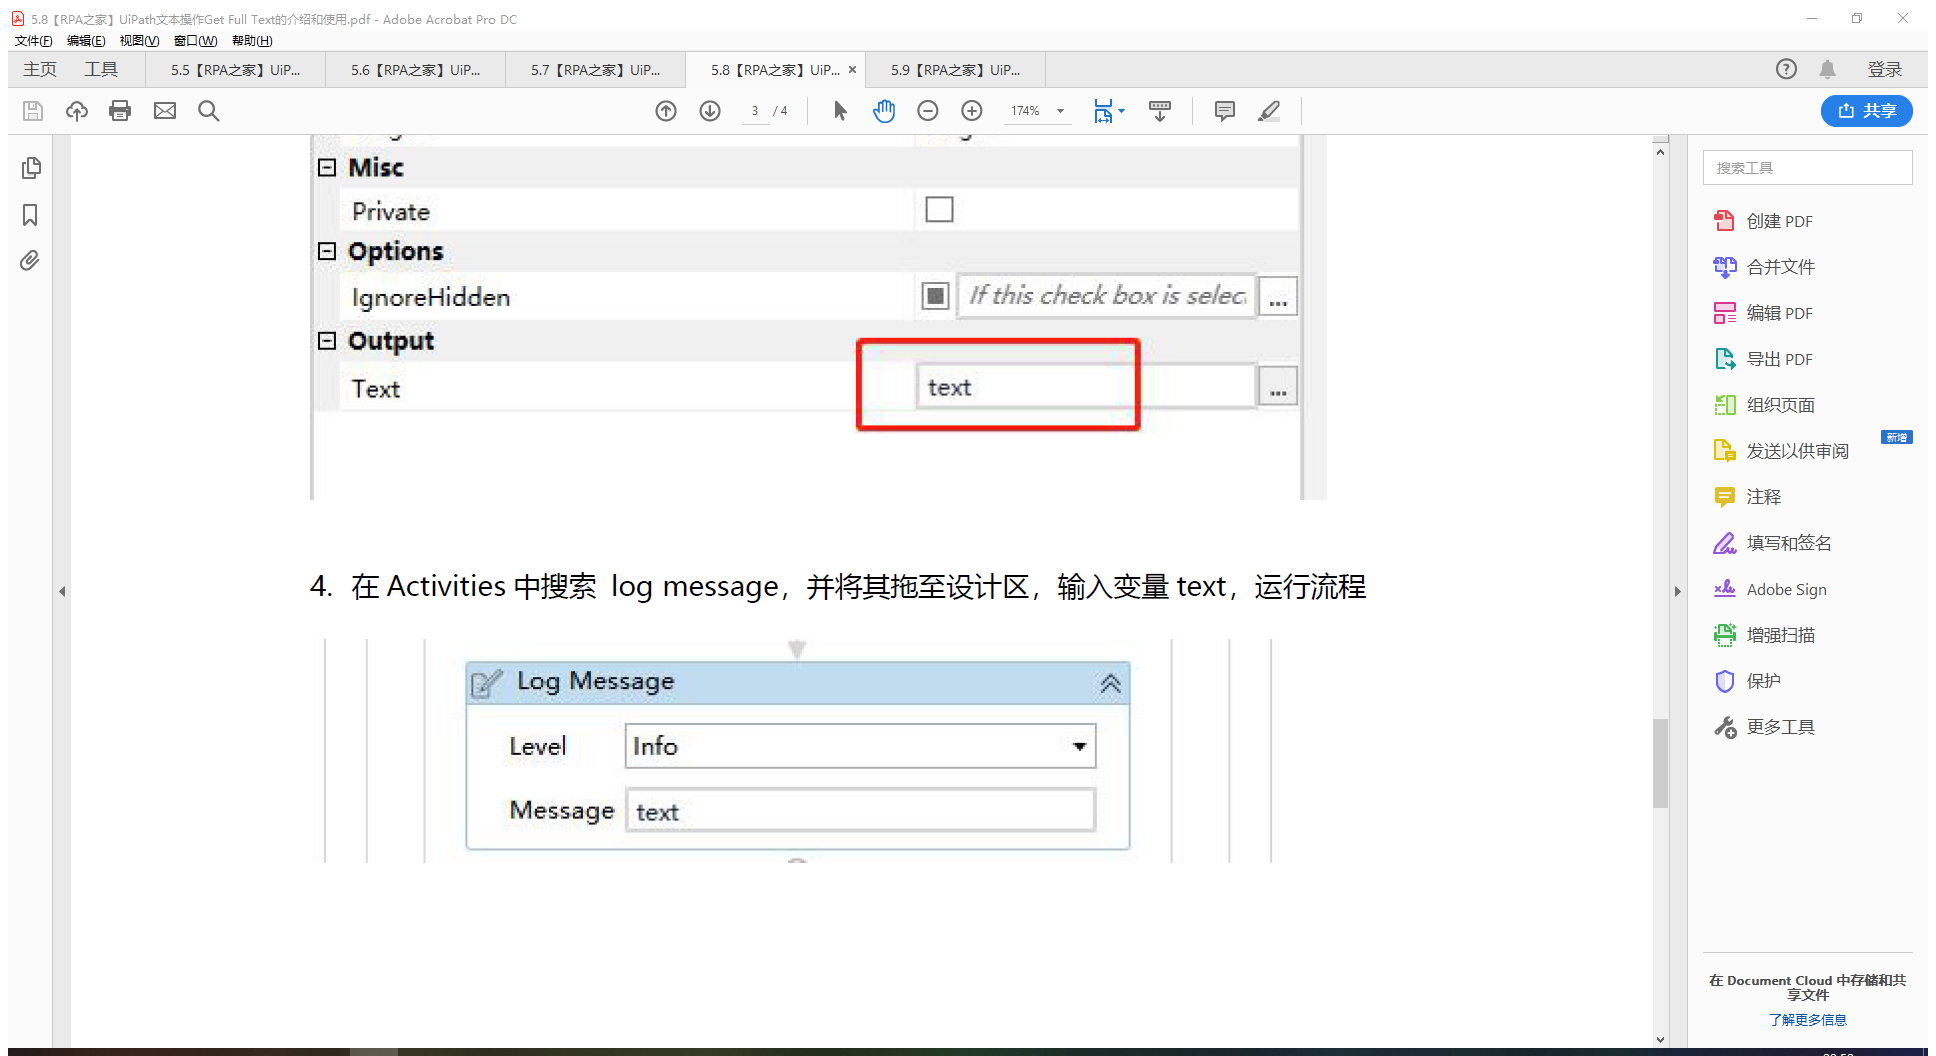
Task: 在Excel某个表格中查询某个单元格字段，筛选出需要的，存储到变量中
Workflow: 5.9-OCR文本获取

Step 1: 附加窗口 '58RPA  Ui Acrobatsd' on the element in window '5.8【RPA之家】UiPath文本操作Get Full Text的介绍和使用.pdf - Adobe Acrobat Pro *' (acrobat.exe)

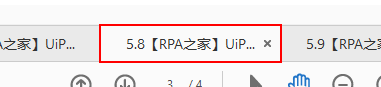
Step 2: get-text from the push button '5.8【RPA之家】UiPath文本操作Get Full Text的介绍和使用.pdf'